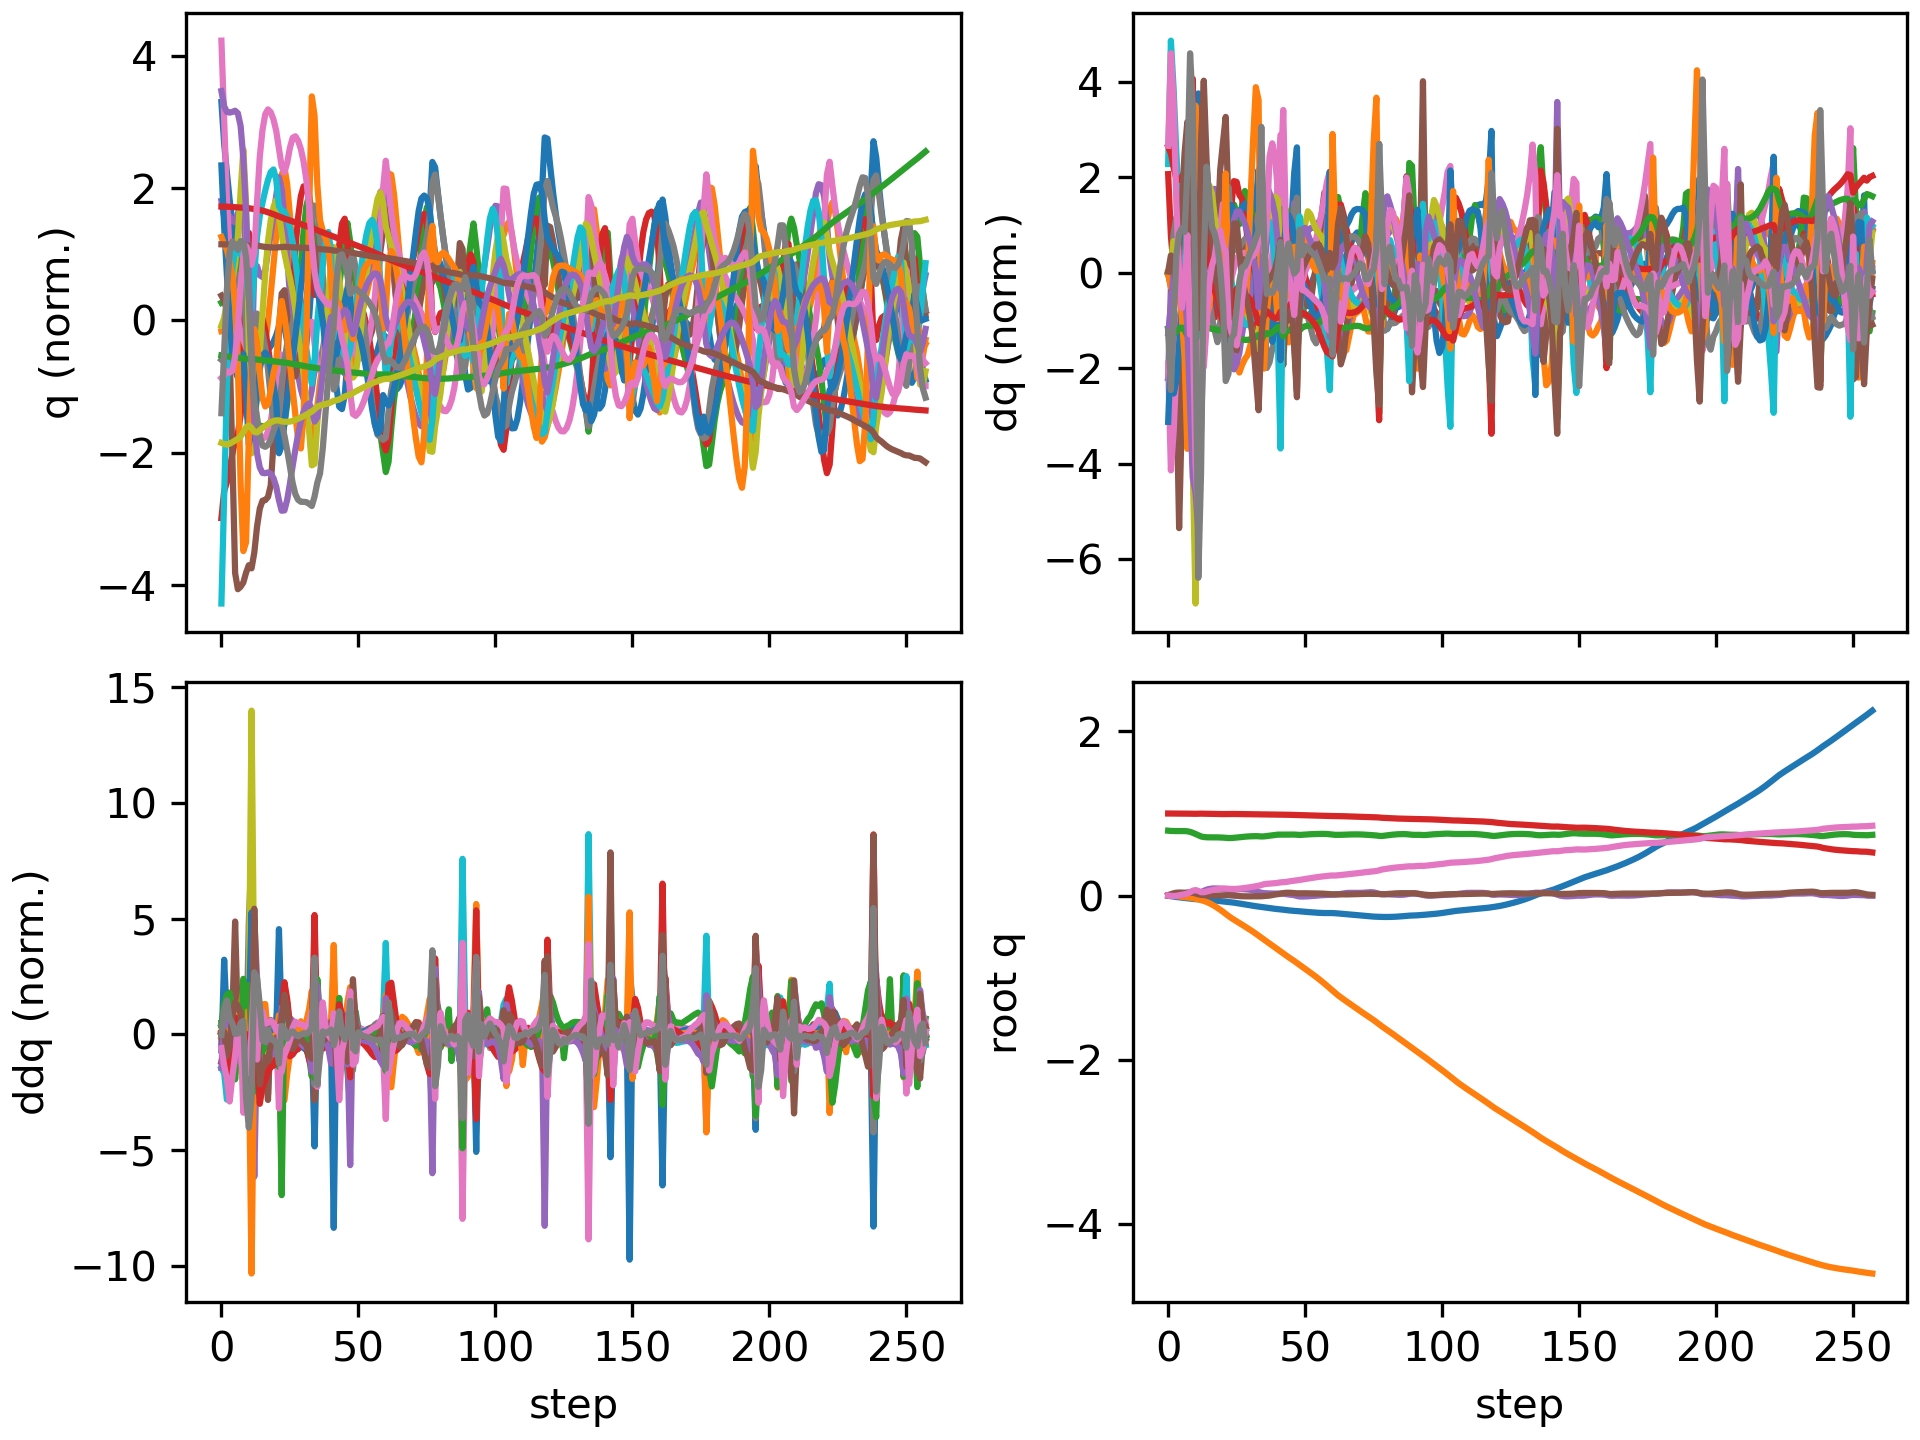

Values plotted in this chart, from the file beside it:
floating_base_joint_x, floating_base_joint_y, floating_base_joint_z, floating_base_joint_qw, floating_base_joint_qx, floating_base_joint_qy, floating_base_joint_qz, left_hip_pitch_joint_q, left_hip_roll_joint_q, left_hip_yaw_joint_q, left_knee_joint_q, left_ankle_pitch_joint_q, left_ankle_roll_joint_q, right_hip_pitch_joint_q, right_hip_roll_joint_q, right_hip_yaw_joint_q, right_knee_joint_q, right_ankle_pitch_joint_q, right_ankle_roll_joint_q, floating_base_joint_vx, floating_base_joint_vy, floating_base_joint_vz, floating_base_joint_wx, floating_base_joint_wy
-0.002742, 8.737507702648877e-10, 0.7906, 1, 1.597928729102787e-08, 0.005811, -4.862312507598205e-09, -0.05757, -0.0006897, -0.002978, 0.1257, -0.07618, 2.7516392895085615e-05, -0.05757, 0.0006893, 0.002978, 0.1257, -0.07618, -2.7555718382952283e-05, -0.162, -1.3815040528913289e-07, -0.2089, -6.422664153380801e-07, 0.6749
-0.00798, -0.000481, 0.7874, 0.9998, 0.0008314, 0.017, -0.004348, -0.1222, 0.000164, -0.001085, 0.2061, -0.1188, -0.005415, -0.1922, 0.004787, 0.01526, 0.4023, -0.1849, -0.007045, -0.2717, -0.04769, -0.1166, 0.1546, 1.151
-0.01326, -0.002477, 0.7861, 0.9996, 0.002233, 0.02773, -0.006469, -0.1672, 0.001447, -0.001238, 0.2326, -0.1162, -0.01627, -0.3292, 0.01994, 0.04206, 0.6797, -0.2713, -0.0126, -0.2346, -0.1484, -0.007597, 0.03482, 0.8979
-0.01771, -0.006415, 0.786, 0.9994, 0.00175, 0.03432, -0.003067, -0.2093, 0.008208, -0.01349, 0.2702, -0.1157, -0.06112, -0.4237, 0.04586, 0.06156, 0.8706, -0.3523, -0.02456, -0.1925, -0.2323, 0.008249, -0.1462, 0.3748
-0.02129, -0.01113, 0.7862, 0.9993, 0.002329, 0.03628, 0.002641, -0.2464, 0.02291, 0.01396, 0.3171, -0.1284, -0.1734, -0.4806, 0.07051, 0.07568, 0.9876, -0.41, -0.03877, -0.1608, -0.2356, 0.01277, 0.1846, 0.01187
-0.02443, -0.01571, 0.7864, 0.9993, 0.006931, 0.03557, 0.009269, -0.2728, 0.03001, 0.04714, 0.3546, -0.1315, -0.2997, -0.5128, 0.0906, 0.1018, 1.038, -0.4394, -0.06827, -0.1511, -0.2141, 0.007268, 0.665, -0.1592
-0.02776, -0.01958, 0.7859, 0.9991, 0.01653, 0.03482, 0.01565, -0.2926, 0.01276, 0.05293, 0.3773, -0.1085, -0.3172, -0.5371, 0.1034, 0.146, 1.044, -0.4536, -0.1251, -0.1774, -0.1776, -0.05722, 1.145, -0.03666
-0.03213, -0.02281, 0.7832, 0.9986, 0.02978, 0.03633, 0.02447, -0.3349, -0.02322, 0.02676, 0.4305, -0.08719, -0.3145, -0.5599, 0.1043, 0.2182, 1.024, -0.4312, -0.242, -0.2366, -0.1449, -0.1919, 1.442, 0.2157
-0.037, -0.02725, 0.7762, 0.9977, 0.03956, 0.03627, 0.04053, -0.4273, -0.05726, -0.03011, 0.6063, -0.08584, -0.31, -0.5731, 0.1036, 0.2862, 1.026, -0.4112, -0.3087, -0.2094, -0.2704, -0.4486, 0.5635, -0.2955
-0.04155, -0.03266, 0.7644, 0.9968, 0.0426, 0.03351, 0.0591, -0.5381, -0.06668, -0.07023, 0.8836, -0.2544, -0.2993, -0.5863, 0.03697, 0.202, 0.9809, -0.4782, -0.3002, -0.2134, -0.2701, -0.6806, 0.08141, -0.2648
-0.04391, -0.03904, 0.7505, 0.9966, 0.04089, 0.02604, 0.06654, -0.5566, -0.0546, -0.1166, 0.9738, -0.5129, -0.2913, -0.5928, -0.05427, -0.02782, 0.9108, -0.5722, -0.197, -0.05998, -0.3724, -0.7319, -0.5348, -0.9555
-0.04419, -0.04712, 0.7351, 0.9976, 0.03655, 0.0147, 0.05677, -0.4725, -0.02524, -0.1674, 0.8095, -0.5174, -0.2947, -0.5957, -0.04869, -0.2023, 0.8836, -0.551, -0.1103, 0.006762, -0.4301, -0.8511, -0.5476, -1.226
-0.04576, -0.0559, 0.7204, 0.9983, 0.04048, 0.008081, 0.04158, -0.4218, -0.006181, -0.176, 0.67, -0.2462, -0.2776, -0.6579, 0.0293, -0.1735, 0.9749, -0.5244, -0.09067, -0.1504, -0.452, -0.5164, 1.268, -0.3333
-0.0487, -0.06545, 0.7134, 0.9976, 0.05684, 0.005107, 0.03999, -0.439, -0.02575, -0.1621, 0.7048, -0.2469, -0.2497, -0.7142, 0.05654, -0.1013, 1.071, -0.4875, -0.1042, -0.1293, -0.5029, -0.2202, 1.84, -0.4631
-0.05136, -0.07745, 0.7103, 0.9963, 0.07132, 0.00173, 0.04794, -0.4494, -0.04294, -0.1585, 0.7247, -0.2707, -0.2302, -0.7356, 0.04679, -0.04086, 1.124, -0.438, -0.1333, -0.1341, -0.6794, -0.1006, 1.084, -0.2586
-0.05427, -0.09242, 0.7091, 0.9951, 0.08005, 6.704015912692773e-05, 0.05755, -0.4537, -0.0396, -0.159, 0.7172, -0.2755, -0.2215, -0.7421, 0.03344, 0.02279, 1.158, -0.414, -0.1584, -0.1552, -0.8082, -0.02943, 0.654, -0.03503
-0.0575, -0.1097, 0.7091, 0.9942, 0.08511, -0.0001518, 0.06532, -0.4511, -0.02089, -0.1603, 0.6855, -0.2582, -0.2209, -0.741, 0.01562, 0.08762, 1.189, -0.4088, -0.1666, -0.1676, -0.9113, 0.01059, 0.3406, 0.06006
-0.06086, -0.129, 0.7093, 0.9936, 0.08666, 0.0001994, 0.07194, -0.4431, 0.01548, -0.1567, 0.6335, -0.2061, -0.2175, -0.7309, -0.01089, 0.1384, 1.216, -0.4156, -0.164, -0.1682, -1.021, -0.01035, -0.06006, 0.1061
-0.06436, -0.1502, 0.709, 0.9932, 0.08577, 0.001139, 0.07816, -0.4366, 0.05993, -0.1534, 0.5795, -0.1631, -0.2051, -0.7125, -0.04368, 0.1724, 1.237, -0.437, -0.151, -0.182, -1.092, -0.0251, -0.1311, 0.2094
-0.06791, -0.173, 0.708, 0.993, 0.08342, 0.002646, 0.08313, -0.4302, 0.1071, -0.1508, 0.5199, -0.1112, -0.1594, -0.685, -0.07283, 0.1934, 1.243, -0.4666, -0.1336, -0.1791, -1.178, -0.0744, -0.301, 0.2407
-0.07122, -0.1973, 0.7062, 0.9931, 0.07976, 0.003864, 0.08607, -0.4199, 0.1556, -0.1538, 0.4547, -0.06278, -0.1044, -0.6426, -0.08817, 0.2051, 1.217, -0.4958, -0.1232, -0.1603, -1.248, -0.1273, -0.4025, 0.1605
-0.07431, -0.2231, 0.7033, 0.9936, 0.07411, 0.004557, 0.08542, -0.4057, 0.2112, -0.1567, 0.3863, -0.01404, -0.03689, -0.5958, -0.0749, 0.1842, 1.149, -0.5878, -0.08503, -0.1688, -1.314, -0.1762, -0.6259, 0.1329
-0.07775, -0.2489, 0.7011, 0.9943, 0.06825, 0.003968, 0.08198, -0.3953, 0.2558, -0.1701, 0.3513, -0.04236, 0.002144, -0.5999, -0.034, 0.1504, 1.137, -0.5748, -0.06297, -0.1638, -1.26, -0.0568, -0.5227, -0.2181
-0.0818, -0.2727, 0.7012, 0.9945, 0.06636, 0.001814, 0.08056, -0.4073, 0.2679, -0.1569, 0.4168, -0.1206, 0.005813, -0.6103, -6.209075135829578e-05, 0.12, 1.135, -0.5328, -0.07776, -0.215, -1.133, 0.06292, 0.07099, -0.279
-0.08659, -0.2944, 0.7034, 0.9943, 0.06942, -0.0007119, 0.08037, -0.4296, 0.2406, -0.1307, 0.5464, -0.2217, -0.02131, -0.6136, 0.01996, 0.09837, 1.12, -0.4915, -0.09846, -0.2455, -1.043, 0.1592, 0.4621, -0.3277
-0.09171, -0.3148, 0.7069, 0.9939, 0.07427, -0.003668, 0.0812, -0.4482, 0.1893, -0.09763, 0.687, -0.3225, -0.05796, -0.6092, 0.03303, 0.08002, 1.093, -0.4553, -0.1244, -0.2568, -1.009, 0.1903, 0.4641, -0.3512
-0.09699, -0.3351, 0.7106, 0.9934, 0.0775, -0.006587, 0.08381, -0.4617, 0.1268, -0.07058, 0.8122, -0.4112, -0.08252, -0.5995, 0.04493, 0.05723, 1.056, -0.4192, -0.15, -0.2652, -1.023, 0.1903, 0.1836, -0.2657
-0.1025, -0.3558, 0.7142, 0.993, 0.07799, -0.008573, 0.08776, -0.4745, 0.0668, -0.0377, 0.926, -0.4815, -0.08725, -0.588, 0.05899, 0.02829, 1.009, -0.3798, -0.175, -0.2803, -1.04, 0.1717, -0.0573, -0.1073
-0.1082, -0.3767, 0.7174, 0.9928, 0.07655, -0.009554, 0.09213, -0.4817, 0.01134, 0.004601, 1.02, -0.5328, -0.07611, -0.5757, 0.07527, -0.004118, 0.9527, -0.3372, -0.1986, -0.2848, -1.05, 0.1501, -0.1963, -0.004939
-0.1138, -0.3978, 0.7201, 0.9925, 0.07387, -0.009903, 0.09681, -0.4774, -0.04157, 0.04826, 1.083, -0.5695, -0.05547, -0.5637, 0.09224, -0.03903, 0.8925, -0.2949, -0.2079, -0.2836, -1.064, 0.1193, -0.3086, 0.06232
-0.1195, -0.4194, 0.7222, 0.9923, 0.0698, -0.009912, 0.1019, -0.4612, -0.08991, 0.08767, 1.112, -0.5952, -0.03025, -0.5547, 0.1096, -0.07621, 0.835, -0.256, -0.175, -0.2791, -1.089, 0.08268, -0.4634, 0.1018
-0.1249, -0.4415, 0.7235, 0.9921, 0.06394, -0.00996, 0.1075, -0.4337, -0.1305, 0.1194, 1.112, -0.6095, -0.004344, -0.5484, 0.1274, -0.1175, 0.7816, -0.2236, -0.09608, -0.2692, -1.123, 0.04052, -0.662, 0.1095
-0.13, -0.4646, 0.724, 0.992, 0.05535, -0.01026, 0.1134, -0.3933, -0.1608, 0.1334, 1.078, -0.6059, 0.02021, -0.5437, 0.1467, -0.1659, 0.733, -0.2131, 0.02039, -0.2522, -1.185, -0.003521, -1.008, 0.1289
-0.1347, -0.489, 0.7229, 0.9918, 0.04354, -0.01065, 0.1196, -0.3336, -0.1758, 0.1108, 0.9732, -0.5709, 0.05023, -0.5417, 0.1718, -0.2216, 0.6921, -0.2347, 0.138, -0.2296, -1.252, -0.1238, -1.338, 0.1963
-0.1397, -0.5136, 0.7201, 0.9911, 0.03421, -0.00897, 0.1281, -0.2664, -0.1605, 0.06461, 0.7891, -0.5179, 0.05269, -0.5785, 0.1872, -0.219, 0.7532, -0.2646, 0.1189, -0.2869, -1.236, -0.09527, -0.6331, 0.4681
-0.1451, -0.538, 0.721, 0.9899, 0.02917, -0.006512, 0.1383, -0.2958, -0.1238, 0.03784, 0.8011, -0.5161, 0.04602, -0.6181, 0.1838, -0.1535, 0.8538, -0.3005, 0.05185, -0.2318, -1.204, 0.1608, -0.3683, 0.1299
-0.1496, -0.5616, 0.7256, 0.9894, 0.02694, -0.004849, 0.1426, -0.3258, -0.08434, 0.02412, 0.8185, -0.4989, 0.02612, -0.6272, 0.1488, -0.1101, 0.926, -0.322, 0.01646, -0.2108, -1.167, 0.275, -0.1148, 0.2596
-0.154, -0.585, 0.7308, 0.9891, 0.02573, -0.0004146, 0.1452, -0.3515, -0.05061, 0.00771, 0.8105, -0.4647, 0.005849, -0.6285, 0.1028, -0.0681, 0.9946, -0.3532, 0.006094, -0.2208, -1.184, 0.2517, -0.06868, 0.6198
-0.1582, -0.6088, 0.7355, 0.9887, 0.02452, 0.005947, 0.1479, -0.3762, -0.02002, -0.01175, 0.7887, -0.4245, -0.004547, -0.623, 0.06266, -0.01293, 1.056, -0.4014, -0.001288, -0.2047, -1.204, 0.2231, -0.03533, 0.6875
-0.162, -0.633, 0.7396, 0.9882, 0.02364, 0.01218, 0.1508, -0.3963, 0.007867, -0.03284, 0.7587, -0.3843, -0.0005573, -0.5992, 0.02814, 0.04655, 1.082, -0.4402, -0.009458, -0.1783, -1.218, 0.1807, 0.02246, 0.6159
-0.1651, -0.6573, 0.7424, 0.9875, 0.02354, 0.01714, 0.1546, -0.4128, 0.03159, -0.05548, 0.7285, -0.3491, 0.01927, -0.5453, -0.0006984, 0.1043, 1.034, -0.4411, -0.03886, -0.1433, -1.213, 0.08944, 0.1283, 0.4487
-0.1681, -0.681, 0.7426, 0.9865, 0.02486, 0.02172, 0.1604, -0.4525, 0.04615, -0.04526, 0.7843, -0.3815, 0.01829, -0.4532, -0.03534, 0.1296, 0.8491, -0.3914, -0.09029, -0.16, -1.17, -0.06547, 0.3042, 0.4869
-0.1725, -0.7055, 0.7416, 0.986, 0.02275, 0.02917, 0.1623, -0.5012, 0.05731, 3.5450088135772356e-05, 0.8624, -0.4311, -0.021, -0.4427, -0.02659, 0.1098, 0.7699, -0.4123, -0.06225, -0.2469, -1.252, -0.01564, -0.3923, 0.8587
-0.177, -0.7299, 0.7419, 0.9855, 0.01739, 0.03372, 0.1655, -0.5309, 0.03784, 0.02048, 0.9375, -0.4713, -0.0406, -0.479, 0.005944, 0.07769, 0.7797, -0.3866, -0.06605, -0.1959, -1.186, 0.04205, -0.4892, 0.2381
-0.1808, -0.753, 0.7431, 0.9845, 0.0128, 0.03401, 0.1713, -0.5346, -0.002725, 0.0445, 1.001, -0.5118, -0.02996, -0.499, 0.03424, 0.04153, 0.7776, -0.3519, -0.07785, -0.181, -1.135, 0.0707, -0.4398, 0.02494
-0.1842, -0.7754, 0.7439, 0.9837, 0.009301, 0.03282, 0.1765, -0.5134, -0.04555, 0.07906, 1.016, -0.5287, -0.01083, -0.5092, 0.05993, 0.008346, 0.7632, -0.3178, -0.09176, -0.17, -1.109, 0.01191, -0.3593, -0.08181
-0.187, -0.7979, 0.7434, 0.9831, 0.00451, 0.03019, 0.1807, -0.4615, -0.07869, 0.09791, 0.9464, -0.471, -0.00312, -0.5176, 0.08605, -0.02885, 0.7507, -0.2955, -0.08309, -0.1206, -1.146, -0.08019, -0.7262, -0.1946
-0.189, -0.8218, 0.7405, 0.9826, -0.004787, 0.02701, 0.1836, -0.3811, -0.07775, 0.07435, 0.7793, -0.3776, -0.02583, -0.5402, 0.1205, -0.06193, 0.7806, -0.319, -0.08944, -0.0945, -1.257, -0.1864, -1.212, -0.004831
-0.1921, -0.8466, 0.7388, 0.9813, -0.01159, 0.02746, 0.1901, -0.3747, -0.04759, 0.0438, 0.7366, -0.4294, -0.009246, -0.5785, 0.129, -0.08043, 0.8503, -0.3492, -0.1004, -0.1822, -1.201, 0.0191, -0.2165, 0.1554
-0.1955, -0.8704, 0.7405, 0.9801, -0.0122, 0.02793, 0.1962, -0.4071, -0.02183, 0.02216, 0.7596, -0.4246, -0.006024, -0.5986, 0.1115, -0.07493, 0.9028, -0.3607, -0.08675, -0.148, -1.177, 0.1312, 0.01993, -0.06723
-0.1984, -0.894, 0.7432, 0.979, -0.01121, 0.02752, 0.2016, -0.4307, 0.001167, 0.0005071, 0.766, -0.3991, -0.01317, -0.604, 0.09195, -0.04474, 0.9448, -0.3719, -0.06228, -0.1373, -1.187, 0.1364, 0.08242, -0.06938
-0.2011, -0.9179, 0.7457, 0.9779, -0.00959, 0.02709, 0.2071, -0.4468, 0.02187, -0.02249, 0.7549, -0.3647, -0.0252, -0.6038, 0.07161, 9.164659310449165e-05, 0.9918, -0.3896, -0.04358, -0.1329, -1.201, 0.1159, 0.1394, -0.08422
-0.2037, -0.942, 0.7477, 0.9768, -0.007466, 0.02662, 0.2124, -0.4573, 0.04178, -0.04478, 0.7312, -0.3258, -0.03849, -0.5979, 0.04711, 0.04659, 1.039, -0.4139, -0.03209, -0.1304, -1.219, 0.08979, 0.1829, -0.09485
-0.2063, -0.9666, 0.7493, 0.9757, -0.004898, 0.02606, 0.2176, -0.4631, 0.06132, -0.06567, 0.6977, -0.2854, -0.04664, -0.5854, 0.01665, 0.08762, 1.078, -0.444, -0.02691, -0.1257, -1.242, 0.06571, 0.2255, -0.1095
-0.2086, -0.9918, 0.7504, 0.9746, -0.001935, 0.02542, 0.2226, -0.4646, 0.08044, -0.08576, 0.6551, -0.2438, -0.0467, -0.5657, -0.01779, 0.1228, 1.105, -0.477, -0.02481, -0.1163, -1.273, 0.04567, 0.2616, -0.1229
-0.2107, -1.018, 0.7513, 0.9735, 0.001167, 0.02462, 0.2273, -0.4619, 0.1, -0.1058, 0.604, -0.1994, -0.03819, -0.5374, -0.05105, 0.1543, 1.113, -0.5089, -0.02294, -0.09926, -1.315, 0.02782, 0.2601, -0.1368
-0.2124, -1.044, 0.7517, 0.9725, 0.003955, 0.02351, 0.2315, -0.4549, 0.1215, -0.1263, 0.5447, -0.1514, -0.01856, -0.4989, -0.07668, 0.1833, 1.096, -0.5362, -0.02147, -0.07219, -1.365, 0.00434, 0.2055, -0.1592
-0.2133, -1.072, 0.7516, 0.9717, 0.005945, 0.0218, 0.2352, -0.443, 0.1469, -0.1476, 0.4768, -0.1003, 0.01168, -0.4488, -0.09, 0.2072, 1.048, -0.5526, -0.0254, -0.03555, -1.418, -0.03916, 0.1029, -0.2006
-0.2134, -1.101, 0.7502, 0.9709, 0.007018, 0.0192, 0.2387, -0.428, 0.1775, -0.1684, 0.4059, -0.05278, 0.04744, -0.3857, -0.09282, 0.2171, 0.9594, -0.5469, -0.04668, 0.001072, -1.458, -0.1187, 0.01687, -0.261
-0.2132, -1.13, 0.7469, 0.97, 0.008623, 0.01632, 0.2426, -0.4187, 0.2059, -0.1931, 0.3524, -0.04665, 0.0691, -0.3121, -0.09612, 0.2001, 0.8212, -0.4843, -0.09018, 0.007751, -1.471, -0.2211, 0.1801, -0.277
... 198 more rows
